Run: headless pygame with SDL's dummy video driver; simulated clock (each Clock.tick advances the game by its frame time, no real sleeping); random seed 0; keys injected as events and as key.get_pressed() state; mouse plan: one left click at the window centre at the start of phase 2, then a move to the lower-right quarter at the start of phase 3.
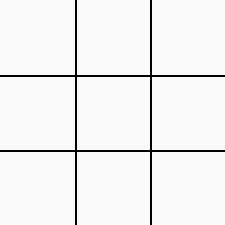
Frame 1 of 4 · flips 1–60 · no input
Frame 2 of 4 · flips 61–180 · clicked the window centre · tapped SPACE, RETURN · held RIGHT (→), D · screen unchanged from frame 1, image omitted
Frame 3 of 4 · flips 181–300 · moved the mouse to the lower-right quarter · held DOWN (↓), S · screen unchanged from frame 2, image omitted
Frame 4 of 4 · flips 301–420 · held LEFT (←), A, UP (↑), W · screen unchanged from frame 3, image omitted

The pygame program that drew these frames:

import pygame

class UI:
    def __init__(self):
        pygame.init()
        pygame.display.set_caption("Tic-Tac-Toe")
        
        # Initialise pygame window, surface to draw on, and game font
        self.ttt = pygame.display.set_mode((225, 225))
        self.surface = pygame.Surface(self.ttt.get_size())
        self.surface = self.surface.convert()
        self.font = pygame.font.Font(None, 18)

        # Draw the board
        self.draw_lines()

        # Render the UI
        self.running = True
        self.render()

    def render(self):
        while self.running:
            # Update the main display with the contents of self.surface
            self.ttt.blit(self.surface, (0, 0))
            pygame.display.flip()

            # Update the mouseclick position
            self.mouseClick()

            # Stop rendering the UI if the game is exited
            for event in pygame.event.get():
                if event.type == pygame.QUIT:
                    self.running = False

    def draw_lines(self):
        self.surface.fill((250, 250, 250))
        # Horizontal lines
        pygame.draw.line(self.surface, (0, 0, 0), (75, 0), (75, 225), 2)
        pygame.draw.line(self.surface, (0, 0, 0), (150, 0), (150, 225), 2)
        
        # Vertical lines
        pygame.draw.line(self.surface, (0, 0, 0), (0,75), (225, 75), 2)
        pygame.draw.line(self.surface, (0, 0, 0), (0,150), (225, 150), 2)

    def mouseClick(self):
        event = pygame.event.wait()
        while event.type != pygame.MOUSEBUTTONDOWN:
            event = pygame.event.wait()
        
        (mouseX, mouseY) = pygame.mouse.get_pos()
        row = int(mouseY / 225 * 3)
        col = int(mouseX / 225 * 3)

        print("Row, Column:", row, col)

UI()
